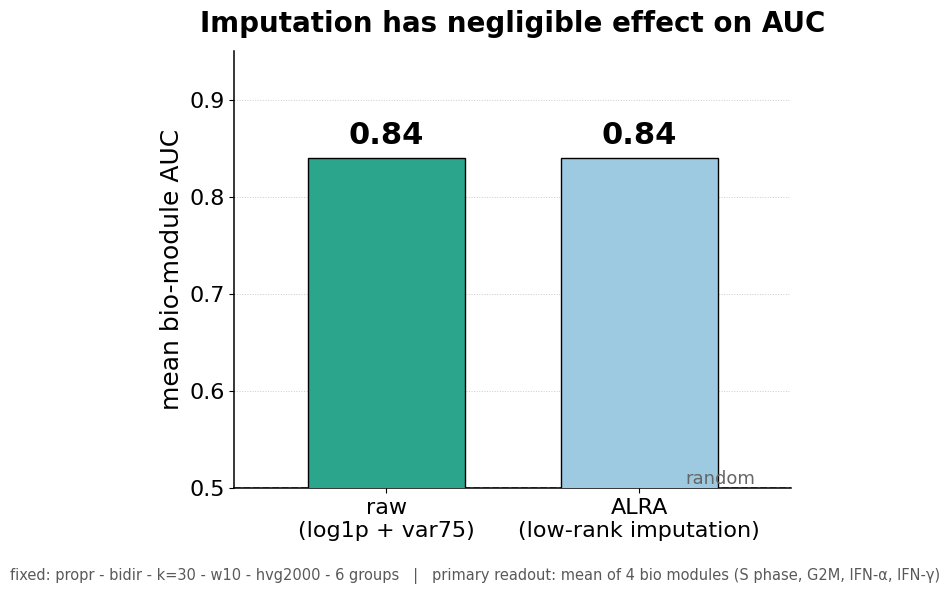

This figure's Python source: (Note: this script raises an exception after producing the figure.)
#!/usr/bin/env python
# Poster figure: imputation lever (ALRA vs raw) on mean bio-module AUC.
# Values taken from the Bassez2021 design-space figure, panel 2 (imputation).
# Fixed: propr - bidir - k=30 - w10 - hvg2000 - 6 groups.
import matplotlib
matplotlib.use("Agg")
import matplotlib.pyplot as plt

OUT = "/groups/ofircohen-group/users/michalnu_yuvat/project_breast/scripts/visualization/poster_figures"

labels = ["raw\n(log1p + var75)", "ALRA\n(low-rank imputation)"]
auc    = [0.84, 0.84]
colors = ["#2ca58d", "#9ecae1"]   # green / light blue, matching the design-space panel

plt.rcParams.update({
    "font.family": "DejaVu Sans",
    "font.size": 16,
    "axes.linewidth": 1.1,
})

fig, ax = plt.subplots(figsize=(6.8, 6.0), dpi=220)

x = [0, 1]
bars = ax.bar(x, auc, width=0.62, color=colors, edgecolor="black", linewidth=1.0, zorder=3)

# value labels
for xi, v in zip(x, auc):
    ax.text(xi, v + 0.008, f"{v:.2f}", ha="center", va="bottom",
            fontsize=22, fontweight="bold")

# random baseline
ax.axhline(0.5, ls="--", lw=1.3, color="0.45", zorder=1)
ax.text(1.46, 0.5, "random", ha="right", va="bottom", fontsize=13, color="0.4")

ax.set_xticks(x)
ax.set_xticklabels(labels, fontsize=16)
ax.set_ylabel("mean bio-module AUC", fontsize=18)
ax.set_ylim(0.5, 0.95)
ax.set_xlim(-0.6, 1.6)
ax.set_yticks([0.5, 0.6, 0.7, 0.8, 0.9])
ax.set_title("Imputation has negligible effect on AUC",
             fontsize=20, fontweight="bold", pad=14)

ax.spines["top"].set_visible(False)
ax.spines["right"].set_visible(False)
ax.grid(axis="y", ls=":", lw=0.7, color="0.8", zorder=0)

# fixed-config caption
fig.text(0.5, 0.005,
         "fixed: propr - bidir - k=30 - w10 - hvg2000 - 6 groups   |   primary readout: mean of 4 bio modules (S phase, G2M, IFN-\u03b1, IFN-\u03b3)",
         ha="center", va="bottom", fontsize=10.5, color="0.35")

fig.tight_layout(rect=[0, 0.03, 1, 1])
for ext in ("png", "pdf"):
    fig.savefig(f"{OUT}/imputation_alra_vs_raw.{ext}", bbox_inches="tight")
print("saved:", OUT + "/imputation_alra_vs_raw.png")
